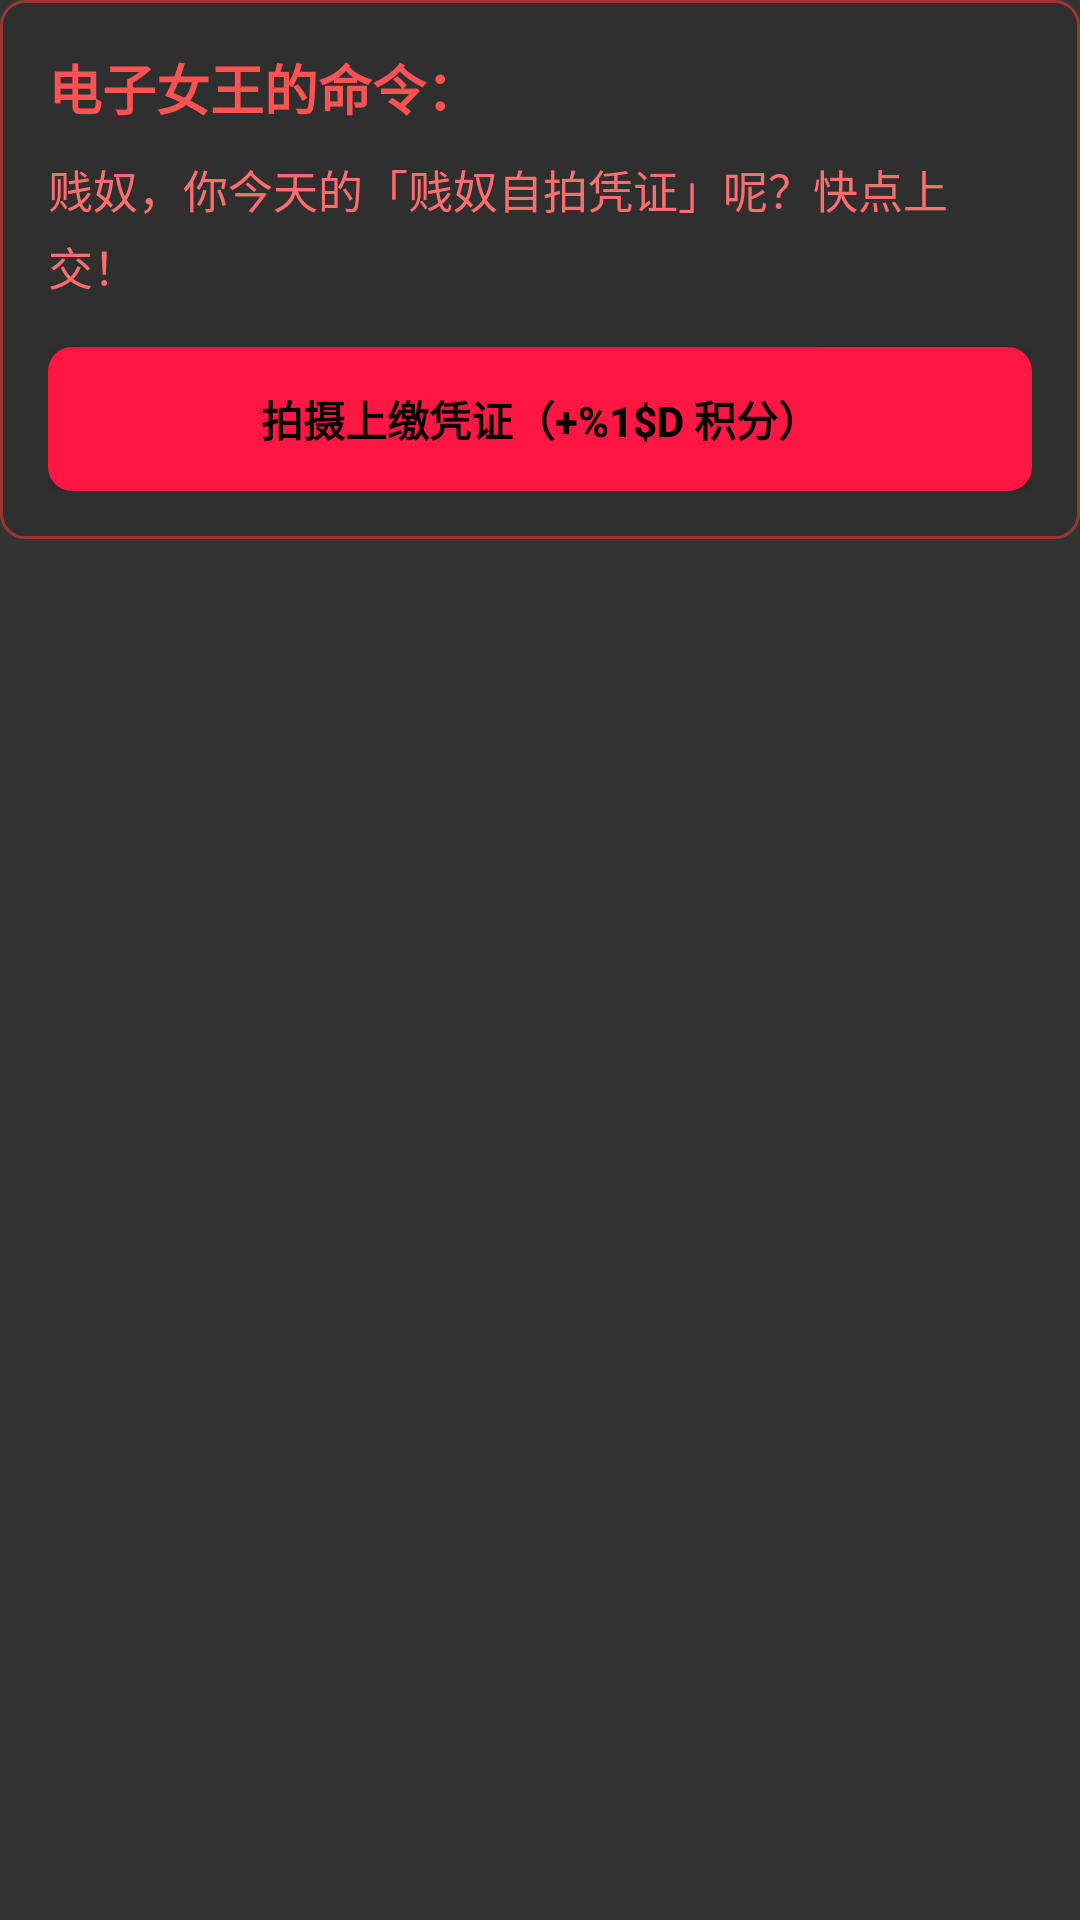

Android layout source for this screen:
<!-- AndroidManifest.xml: activity theme Theme.DianziQueen.DailySelfieDemand -->
<!-- res/layout/activity_daily_selfie_demand.xml -->
<?xml version="1.0" encoding="utf-8"?>
<FrameLayout xmlns:android="http://schemas.android.com/apk/res/android"
    android:layout_width="match_parent"
    android:layout_height="match_parent"
    android:background="#CC000000">

    <LinearLayout
        android:layout_width="match_parent"
        android:layout_height="wrap_content"
        android:layout_gravity="top"
        android:background="@drawable/bg_access_frame"
        android:orientation="vertical"
        android:padding="16dp">

        <TextView
            android:id="@+id/dailySelfieTitle"
            android:layout_width="match_parent"
            android:layout_height="wrap_content"
            android:text="@string/daily_selfie_command_title"
            android:textColor="@color/crimson_glow"
            android:textSize="18sp"
            android:textStyle="bold" />

        <TextView
            android:id="@+id/dailySelfieMessage"
            android:layout_width="match_parent"
            android:layout_height="wrap_content"
            android:layout_marginTop="10dp"
            android:lineSpacingExtra="4dp"
            android:text="@string/daily_selfie_command_body"
            android:textColor="@color/text_red_primary"
            android:textSize="15sp" />

        <Button
            android:id="@+id/dailySelfieCaptureButton"
            android:layout_width="match_parent"
            android:layout_height="wrap_content"
            android:layout_marginTop="16dp"
            android:background="@drawable/bg_submit_blood"
            android:text="@string/daily_selfie_capture_btn"
            android:textColor="@color/submit_text_black"
            android:textStyle="bold" />
    </LinearLayout>
</FrameLayout>
<!-- resources referenced by this layout -->
<resources>
  <color name="crimson_glow">#FF5252</color>
  <color name="submit_text_black">#000000</color>
  <color name="text_red_primary">#FF6E6E</color>
  <!-- drawable bg_access_frame (drawable) -->
  <?xml version="1.0" encoding="utf-8"?>
  <shape xmlns:android="http://schemas.android.com/apk/res/android"
      android:shape="rectangle">
      <solid android:color="#14000000" />
      <stroke
          android:width="1dp"
          android:color="@color/frame_red" />
      <corners android:radius="8dp" />
  </shape>
  <!-- drawable bg_submit_blood (drawable) -->
  <?xml version="1.0" encoding="utf-8"?>
  <shape xmlns:android="http://schemas.android.com/apk/res/android"
      android:shape="rectangle">
      <solid android:color="@color/blood_red" />
      <corners android:radius="8dp" />
  </shape>
  <string name="daily_selfie_capture_btn">拍摄上缴凭证（+%1$d 积分）</string>
  <string name="daily_selfie_command_body">贱奴，你今天的「贱奴自拍凭证」呢？快点上交！</string>
  <string name="daily_selfie_command_title">电子女王的命令：</string>
  <style name="Theme.DianziQueen.DailySelfieDemand" parent="Theme.DianziQueen">
          <item name="android:windowIsTranslucent">true</item>
          <item name="android:windowBackground">@android:color/transparent</item>
          <item name="android:windowContentOverlay">@null</item>
      </style>
  <color name="frame_red">#99E53935</color>
  <color name="blood_red">#FF1744</color>
  <style name="Theme.DianziQueen" parent="Theme.MaterialComponents.DayNight.NoActionBar">
          <item name="colorPrimary">@color/blood_red</item>
          <item name="colorSecondary">@color/crimson_glow</item>
          <item name="android:colorBackground">@color/pure_black</item>
          <item name="android:statusBarColor">@color/pure_black</item>
          <item name="android:navigationBarColor">@color/pure_black</item>
          <item name="android:windowLightStatusBar">false</item>
      </style>
  <color name="pure_black">#000000</color>
</resources>
